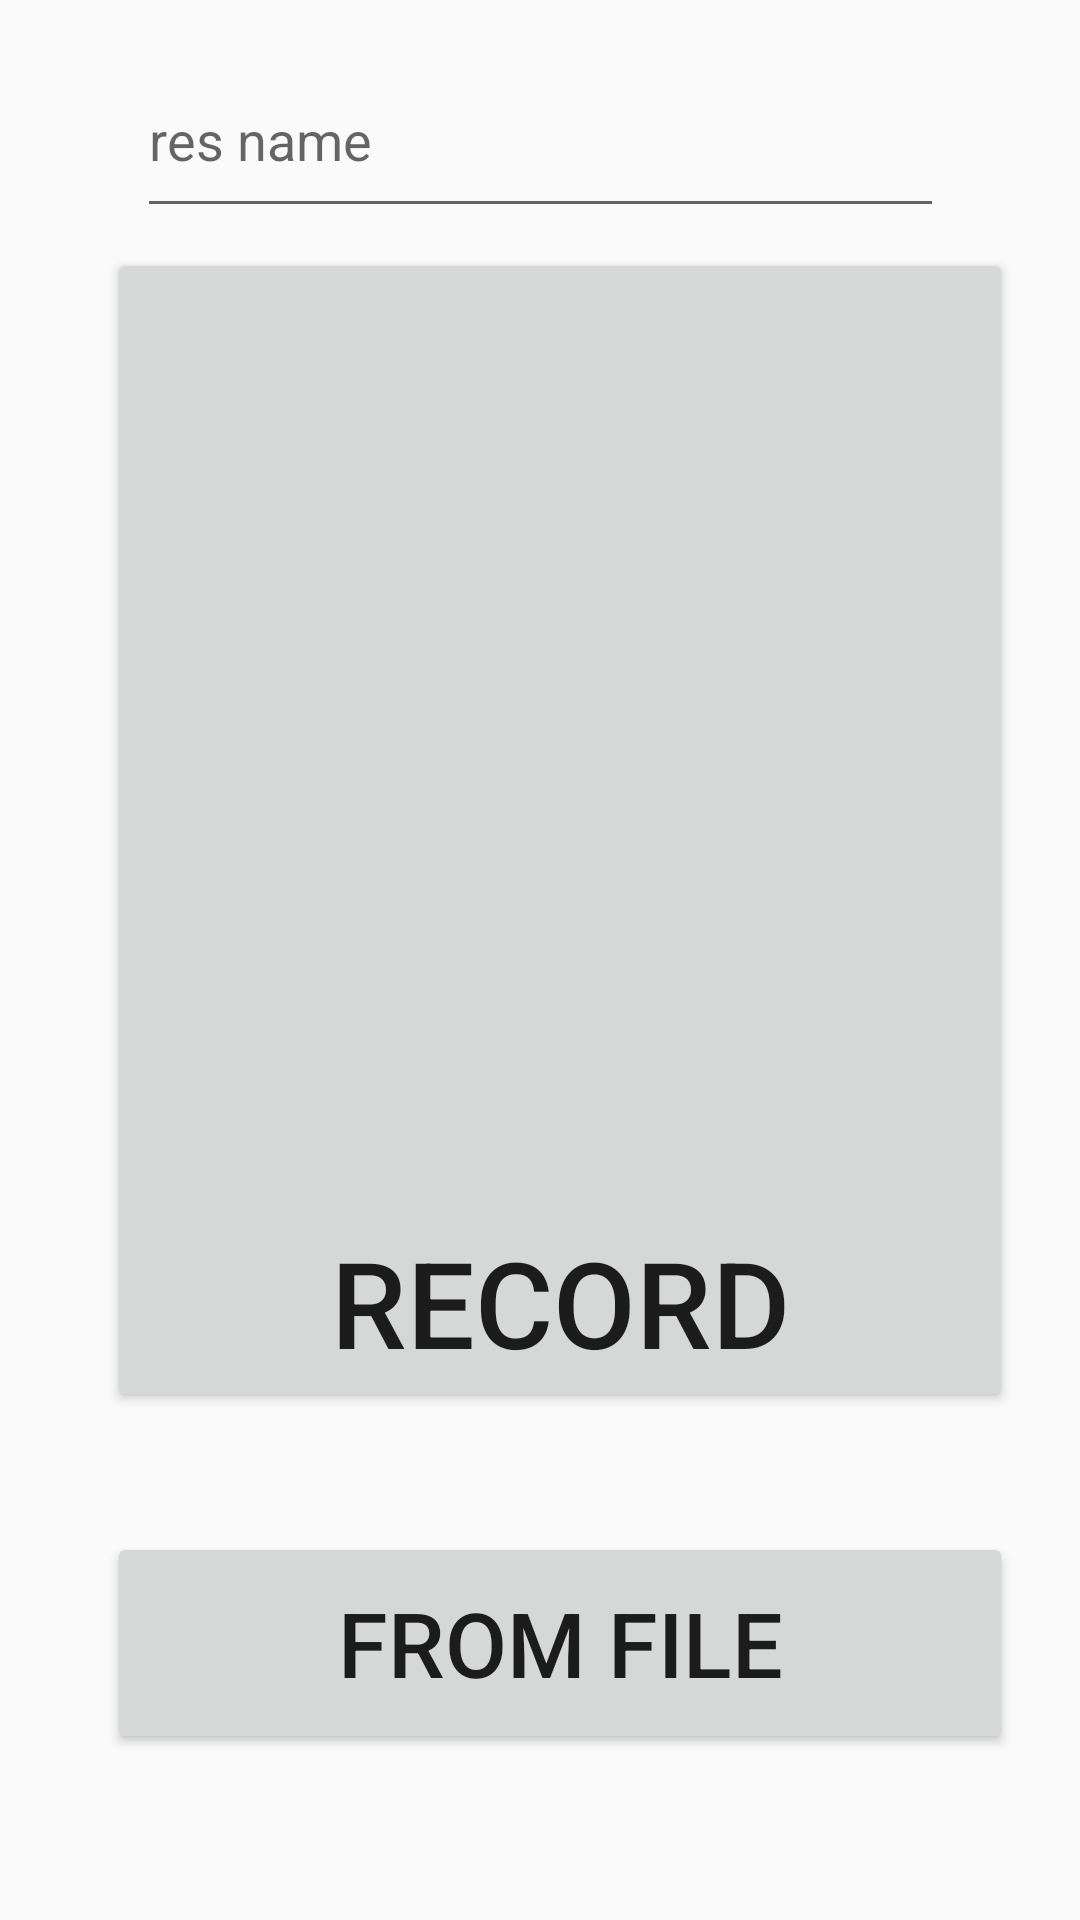

Produce the Android XML layout that renders to this screen, including the resource entries it uses.
<!-- AndroidManifest.xml: application theme AppTheme -->
<!-- res/layout/fragment_home.xml -->
<?xml version="1.0" encoding="utf-8"?>
<androidx.constraintlayout.widget.ConstraintLayout xmlns:android="http://schemas.android.com/apk/res/android"
    xmlns:app="http://schemas.android.com/apk/res-auto"
    xmlns:tools="http://schemas.android.com/tools"
    android:layout_width="match_parent"
    android:layout_height="match_parent"
    tools:context=".ui.home.HomeFragment">

    <Button
        android:id="@+id/button6"
        android:layout_width="302dp"
        android:layout_height="388dp"
        android:drawableTop="@drawable/microphone_342"
        android:gravity="bottom|center_horizontal"
        android:text="@string/record"
        android:textSize="40sp"
        app:iconTintMode="multiply"
        app:layout_constraintBottom_toBottomOf="parent"
        app:layout_constraintEnd_toEndOf="parent"
        app:layout_constraintHorizontal_bias="0.615"
        app:layout_constraintStart_toStartOf="parent"
        app:layout_constraintTop_toTopOf="parent"
        app:layout_constraintVertical_bias="0.328" />

    <Button
        android:id="@+id/button7"
        android:layout_width="302dp"
        android:layout_height="74dp"
        android:layout_marginTop="40dp"
        android:text="@string/Ffile"
        android:textSize="30sp"
        app:layout_constraintBottom_toBottomOf="parent"
        app:layout_constraintEnd_toEndOf="parent"
        app:layout_constraintHorizontal_bias="0.615"
        app:layout_constraintStart_toStartOf="parent"
        app:layout_constraintTop_toBottomOf="@+id/button6"
        app:layout_constraintVertical_bias="0.0" />

    <EditText
        android:id="@+id/editTextText"
        android:layout_width="269dp"
        android:layout_height="62dp"
        android:ems="10"
        android:hint="@string/resname"
        android:inputType="text"
        app:layout_constraintBottom_toTopOf="@+id/button6"
        app:layout_constraintEnd_toEndOf="parent"
        app:layout_constraintStart_toStartOf="parent"
        app:layout_constraintTop_toTopOf="parent"
        app:layout_constraintVertical_bias="0.674" />
</androidx.constraintlayout.widget.ConstraintLayout>
<!-- resources referenced by this layout -->
<resources>
  <string name="Ffile">from file</string>
  <string name="record">record</string>
  <string name="resname">res name</string>
  <style name="AppTheme" parent="Theme.MaterialComponents.DayNight.DarkActionBar">
          
          <item name="colorPrimary">@color/purple_500</item>
          <item name="colorPrimaryVariant">@color/purple_700</item>
          <item name="colorOnPrimary">@color/white</item>
          
          <item name="colorSecondary">@color/teal_200</item>
          <item name="colorSecondaryVariant">@color/teal_700</item>
          <item name="colorOnSecondary">@color/black</item>
          
          <item name="android:statusBarColor" tools:targetApi="21">?attr/colorPrimaryVariant</item>
          
          <item name="android:colorBackground">@color/colorBackground</item>
      </style>
  <color name="purple_500">#FF6200EE</color>
  <color name="purple_700">#FF3700B3</color>
  <color name="white">#FFFFFFFF</color>
  <color name="teal_200">#FF03DAC5</color>
  <color name="teal_700">#FF018786</color>
  <color name="black">#FF000000</color>
  <color name="colorBackground">#fafafa</color>
</resources>
